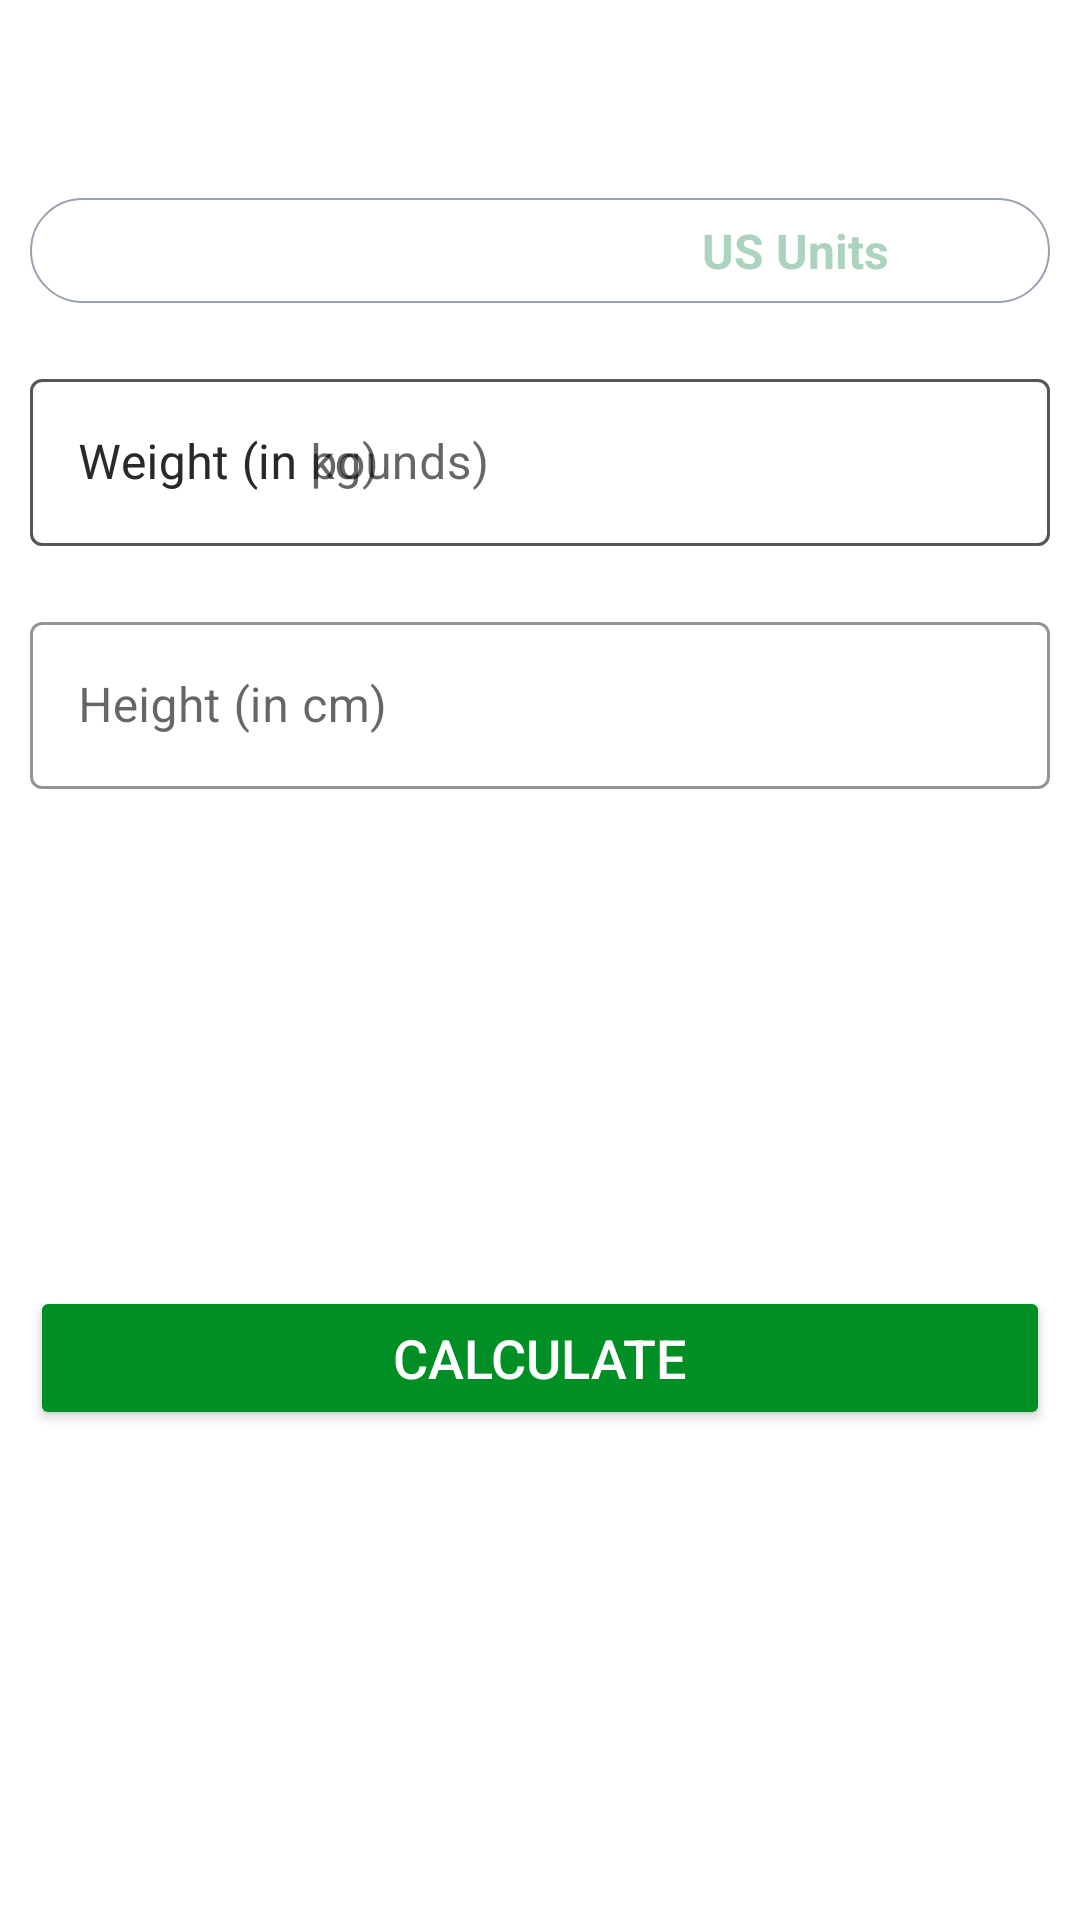

The Android layout XML behind this screen, and the referenced resources:
<!-- AndroidManifest.xml: application theme Theme.WorkoutApp -->
<!-- res/layout/activity_bmi.xml -->
<?xml version="1.0" encoding="utf-8"?>
<RelativeLayout xmlns:android="http://schemas.android.com/apk/res/android"
    xmlns:app="http://schemas.android.com/apk/res-auto"
    xmlns:tools="http://schemas.android.com/tools"
    android:layout_width="match_parent"
    android:layout_height="match_parent"
    tools:context=".BMIActivity">
    <androidx.appcompat.widget.Toolbar
        android:layout_width="match_parent"
        android:layout_height="?android:attr/actionBarSize"
        android:id="@+id/toolbar_bmi_activity"
        android:background="@color/white"/>
    <RadioGroup
        android:layout_width="match_parent"
        android:layout_height="wrap_content"
        android:id="@+id/rgUnits"
        android:layout_below="@id/toolbar_bmi_activity"
        android:layout_margin="10dp"
        android:background="@drawable/drawable_radio_group_tab_background"
        android:orientation="horizontal">

        <RadioButton
            android:layout_width="0dp"
            android:layout_height="35dp"
            android:id="@+id/rbMetricUnits"
            android:layout_weight="0.5"
            android:background="@drawable/drawable_units_tab_selector"
            android:button="@null"
            android:checked="true"
            android:gravity="center"
            android:text="Metric Units"
            android:textColor="@drawable/drawable_units_tab_text_color_selector"
            android:textSize="16sp"
            android:textStyle="bold"/>

        <RadioButton
            android:layout_width="0dp"
            android:layout_height="35dp"
            android:id="@+id/rbUsUnits"
            android:layout_weight="0.5"
            android:background="@drawable/drawable_units_tab_selector"
            android:button="@null"
            android:checked="false"
            android:gravity="center"
            android:textStyle="bold"
            android:textSize="16sp"
            android:textColor="@drawable/drawable_units_tab_text_color_selector"
            android:text="US Units"
            />


    </RadioGroup>

    <com.google.android.material.textfield.TextInputLayout
        android:layout_below="@id/rgUnits"
        android:layout_width="match_parent"
        android:layout_height="wrap_content"
        android:id="@+id/tilMetricUnitWeight"
        android:layout_margin="10dp"
        app:boxStrokeColor="@color/colorAccent"
        app:hintTextColor="@color/colorAccent"
        style="@style/Widget.MaterialComponents.TextInputLayout.OutlinedBox">
        <androidx.appcompat.widget.AppCompatEditText
            android:layout_width="match_parent"
            android:layout_height="wrap_content"
            android:id="@+id/etMetricUnitWeight"
            android:hint="Weight (in kg)"
            android:inputType="numberDecimal"
            android:textSize="16sp"/>

    </com.google.android.material.textfield.TextInputLayout>

    <com.google.android.material.textfield.TextInputLayout
        android:layout_below="@+id/tilMetricUnitWeight"
        android:layout_width="match_parent"
        android:layout_height="wrap_content"
        android:id="@+id/tilMetricUnitHeight"
        android:layout_margin="10dp"
        app:boxStrokeColor="@color/colorAccent"
        app:hintTextColor="@color/colorAccent"
        style="@style/Widget.MaterialComponents.TextInputLayout.OutlinedBox">
        <androidx.appcompat.widget.AppCompatEditText
            android:layout_width="match_parent"
            android:layout_height="wrap_content"
            android:id="@+id/etMetricUnitHeight"
            android:hint="Height (in cm)"
            android:inputType="numberDecimal"
            android:textSize="16sp"/>

    </com.google.android.material.textfield.TextInputLayout>
    <com.google.android.material.textfield.TextInputLayout
        android:layout_width="match_parent"
        android:layout_height="wrap_content"
        style="@style/Widget.MaterialComponents.TextInputLayout.OutlinedBox"
        android:layout_below="@id/rgUnits"
        app:hintTextColor="@color/colorAccent"
        app:boxStrokeColor="@color/colorAccent"
        android:layout_margin="10dp"
        android:id="@+id/tilUsMetricUnitWeight">

        <androidx.appcompat.widget.AppCompatEditText
            android:layout_width="match_parent"
            android:layout_height="wrap_content"
            android:id="@+id/etUsMetricUnitWeight"
            android:hint="Weight (in pounds)"
            android:inputType="numberDecimal"
            android:textSize="16sp" />
    </com.google.android.material.textfield.TextInputLayout>
    <View
        android:layout_width="0dp"
        android:layout_height="1dp"
        android:layout_below="@id/rgUnits"
        android:id="@+id/view"
        android:layout_centerHorizontal="true"/>
    <com.google.android.material.textfield.TextInputLayout
        android:layout_width="wrap_content"
        android:layout_height="wrap_content"
        android:layout_toStartOf="@id/view"
        android:layout_below="@id/tilUsMetricUnitWeight"
        android:id="@+id/tilMetricUsUnitUsHeightFeet"
        app:boxStrokeColor="@color/colorAccent"
        app:hintTextColor="@color/colorAccent"
        style="@style/Widget.MaterialComponents.TextInputLayout.OutlinedBox"
        android:layout_marginTop="10dp"
        android:layout_alignParentStart="true"
        android:visibility="gone"
        tools:visibility="visible"
        android:layout_margin="10dp">

        <androidx.appcompat.widget.AppCompatEditText
            android:layout_width="match_parent"
            android:layout_height="wrap_content"
            android:id="@+id/etUsMetricUnitHeightFeet"
            android:hint="Feet"
            android:inputType="numberDecimal"
            android:textSize="16sp"/>
    </com.google.android.material.textfield.TextInputLayout>

    <com.google.android.material.textfield.TextInputLayout
        android:layout_width="wrap_content"
        android:layout_height="wrap_content"
        android:layout_below="@id/tilUsMetricUnitWeight"
        android:id="@+id/tilMetricUsUnitUsHeightInch"
        app:boxStrokeColor="@color/colorAccent"
        app:hintTextColor="@color/colorAccent"
        style="@style/Widget.MaterialComponents.TextInputLayout.OutlinedBox"
        android:layout_marginTop="10dp"
        android:layout_alignParentEnd="true"
        android:visibility="gone"
        tools:visibility="visible"
        android:layout_toEndOf="@id/view"
        android:layout_margin="10dp">

        <androidx.appcompat.widget.AppCompatEditText
            android:layout_width="match_parent"
            android:layout_height="wrap_content"
            android:id="@+id/etUsMetricUnitHeightInch"
            android:hint="Inch"
            android:inputType="numberDecimal"
            android:textSize="16sp"/>
    </com.google.android.material.textfield.TextInputLayout>
    <LinearLayout
        android:padding="10dp"
        android:layout_below="@id/tilMetricUnitHeight"
        android:id="@+id/llDisplayBMIResult"
        android:layout_marginTop="16dp"
        android:orientation="vertical"
        android:visibility="invisible"
        tools:visibility="visible"
        android:layout_width="match_parent"
        android:layout_height="wrap_content">
        
        <TextView
            android:layout_width="match_parent"
            android:layout_height="wrap_content"
            android:id="@+id/tvYourBMI"
            android:gravity="center"
            android:text="YOUR BMI"
            android:textAllCaps="true"
            android:textSize="16sp"/>
        <TextView
            android:layout_width="match_parent"
            android:layout_height="wrap_content"
            android:id="@+id/tvBMIValue"
            android:layout_marginTop="5dp"
            android:gravity="center"
            android:textSize="18sp"
            android:textStyle="bold"
            tools:text="15.00"
            />
        <TextView
            android:layout_width="match_parent"
            android:layout_height="wrap_content"
            android:id="@+id/tvBMIType"
            android:layout_marginTop="5dp"
            android:gravity="center"
            android:textSize="18sp"
            tools:text="Normal"/>
        <TextView
            android:layout_width="match_parent"
            android:layout_height="wrap_content"
            android:id="@+id/tvBMIDescription"
            android:layout_marginTop="5dp"
            android:gravity="center"
            android:textSize="18sp"
            tools:text="Normal"/>
    </LinearLayout>

    <Button
        android:id="@+id/btnCalculateUnits"
        android:layout_width="match_parent"
        android:layout_height="wrap_content"
        android:layout_below="@id/llDisplayBMIResult"
        android:layout_gravity="bottom"
        android:layout_margin="10dp"
        android:layout_marginTop="35dp"
        android:backgroundTint="@color/colorAccent"
        android:text="CALCULATE"
        android:textColor="#FFFFFF"
        android:textSize="18sp" />


</RelativeLayout>
<!-- resources referenced by this layout -->
<resources>
  <color name="colorAccent">#008F24</color>
  <color name="white">#FFFFFFFF</color>
  <!-- drawable drawable_radio_group_tab_background (drawable) -->
  <?xml version="1.0" encoding="utf-8"?>
  <shape xmlns:android="http://schemas.android.com/apk/res/android">
      <stroke android:width="0.5dp"
          android:color="#9AA2AF"/>
      <corners android:radius="30dp"/>
  </shape>
  <!-- drawable drawable_units_tab_text_color_selector (drawable) -->
  <?xml version="1.0" encoding="utf-8"?>
  <selector xmlns:android="http://schemas.android.com/apk/res/android">
      <item android:color="#FFFFFF" android:state_checked="true"/>
      <item android:color="#ABD3BE" android:state_checked="false"/>
  </selector>
  <style name="Theme.WorkoutApp" parent="Theme.MaterialComponents.DayNight.NoActionBar">
          
          <item name="colorPrimary">@color/purple_500</item>
          <item name="colorPrimaryVariant">@color/purple_700</item>
          <item name="colorOnPrimary">@color/white</item>
          
          <item name="colorSecondary">@color/teal_200</item>
          <item name="colorSecondaryVariant">@color/teal_700</item>
          <item name="colorOnSecondary">@color/black</item>
          
          <item name="android:statusBarColor">?attr/colorPrimaryVariant</item>
          
      </style>
  <color name="purple_500">#FF6200EE</color>
  <color name="purple_700">#FF3700B3</color>
  <color name="teal_200">#FF03DAC5</color>
  <color name="teal_700">#FF018786</color>
  <color name="black">#FF000000</color>
</resources>
